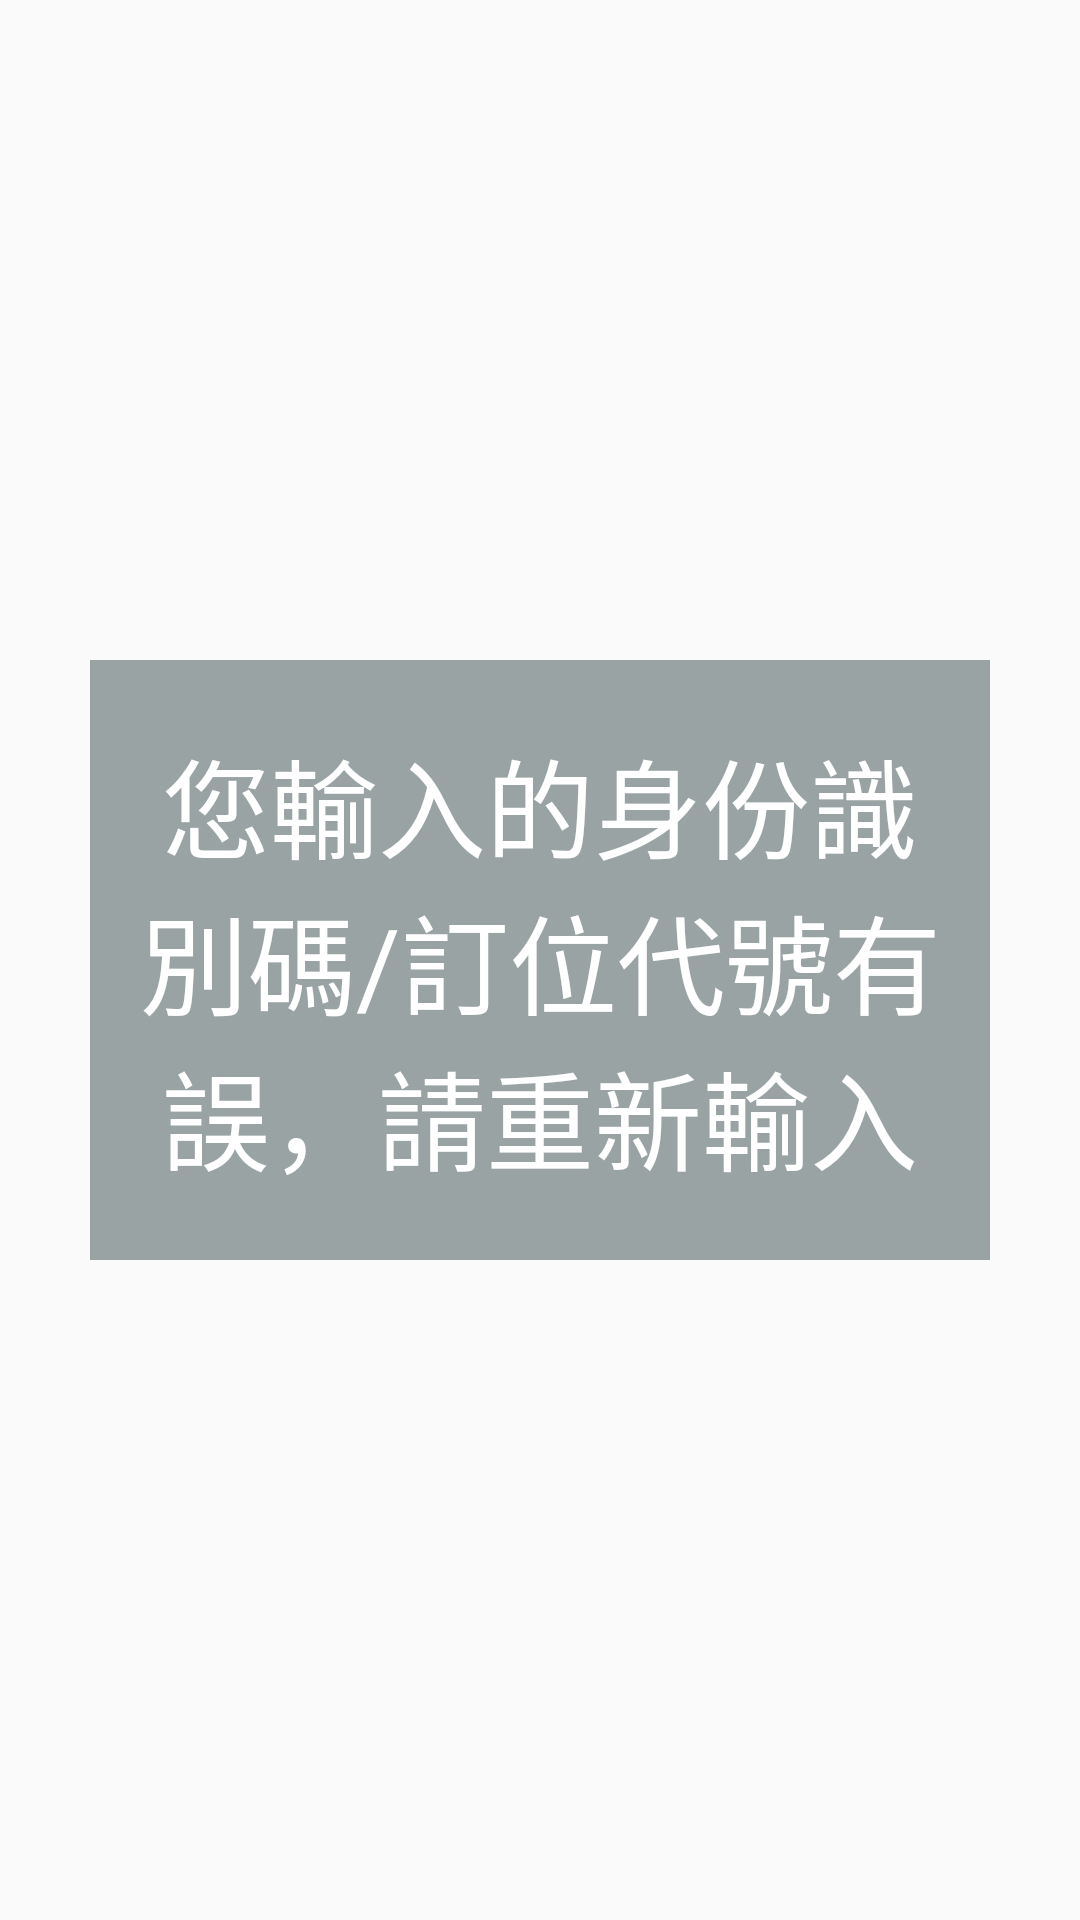

Android layout source for this screen:
<!-- AndroidManifest.xml: application theme AppTheme -->
<!-- res/layout/failed_search_order.xml -->
<?xml version="1.0" encoding="utf-8"?>
<LinearLayout
    xmlns:android="http://schemas.android.com/apk/res/android"
    android:layout_width="match_parent"
    android:layout_height="match_parent"
    android:gravity="center"
    android:orientation="vertical">

    <TextView
        android:id="@+id/failed_search_order_text"
        style="@style/TextDialog"
        android:text="@string/failed_search_order" />
</LinearLayout>
<!-- resources referenced by this layout -->
<resources>
  <string name="failed_search_order">您輸入的身份識別碼/訂位代號有誤，請重新輸入</string>
  <style name="TextDialog">
          <item name="android:layout_width">300dp</item>
          <item name="android:layout_height">200dp</item>
          <item name="android:background">#99A3A4</item>
          <item name="android:textColor">#FFFFFF</item>
          <item name="android:textSize">36sp</item>
          <item name="android:gravity">center</item>
      </style>
  <style name="AppTheme" parent="Theme.AppCompat.Light">
          
          <item name="colorPrimary">#FF9800</item>
          
          <item name="colorButtonNormal">#FF9800</item>
      </style>
</resources>
